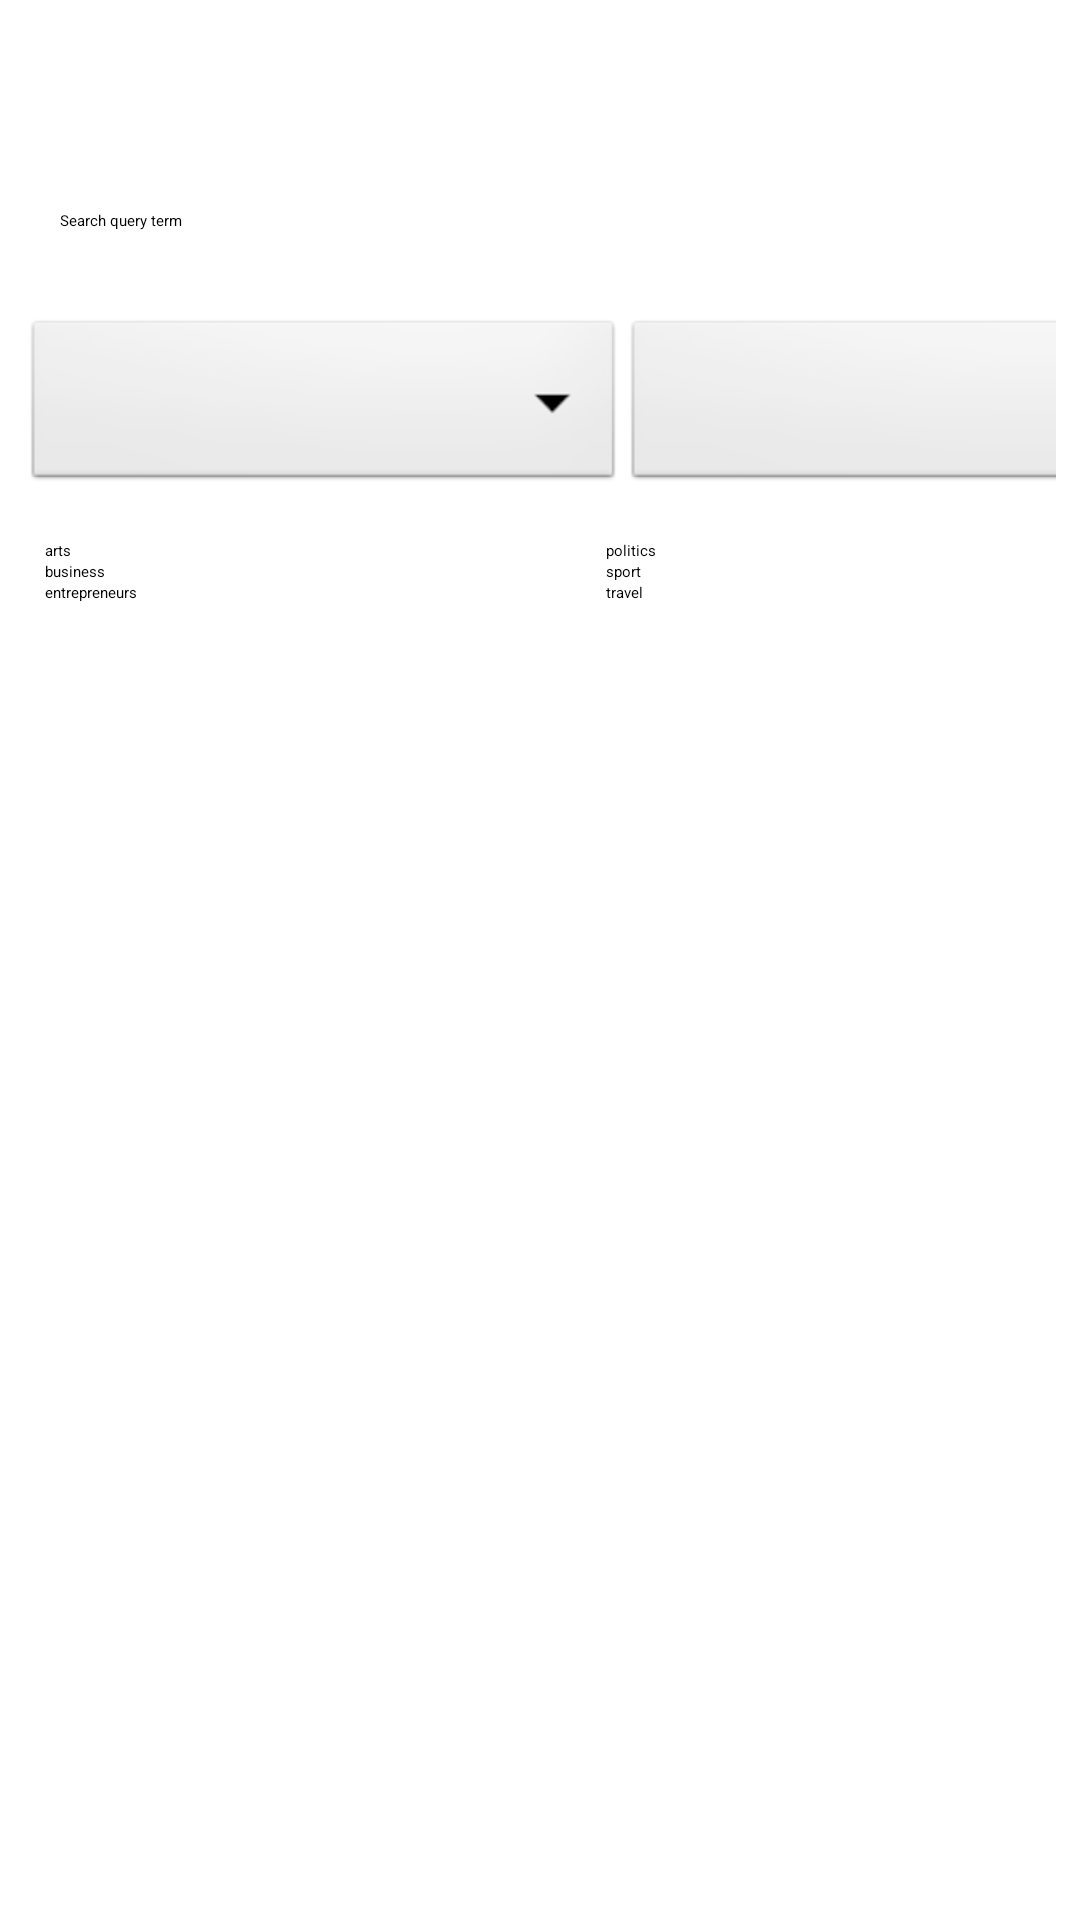

Produce the Android XML layout that renders to this screen, including the resource entries it uses.
<!-- AndroidManifest.xml: application theme Theme.MyNews2 -->
<!-- res/layout/search_items.xml -->
<?xml version="1.0" encoding="utf-8"?>
<LinearLayout xmlns:android="http://schemas.android.com/apk/res/android"
    xmlns:app="http://schemas.android.com/apk/res-auto"
    xmlns:tools="http://schemas.android.com/tools"
    android:layout_width="match_parent"
    android:layout_height="match_parent"
    android:orientation="vertical"
    android:id="@+id/search_articles">

    <LinearLayout
        android:layout_width="match_parent"
        android:layout_height="50dp"
        tools:ignore="UselessLeaf">
    </LinearLayout>

    <EditText
        android:id="@+id/query_term"
        android:layout_width="match_parent"
        android:layout_height="wrap_content"
        android:autofillHints=""
        android:hint="@string/search_query_term"
        android:padding="20dp"
        tools:ignore="TextFields,TextContrastCheck" />

    <LinearLayout
        android:id="@+id/dates"
        android:layout_width="match_parent"
        android:layout_height="60dp"
        android:layout_marginStart="8dp"
        android:layout_marginTop="8dp"
        android:layout_marginEnd="8dp"
        android:orientation="horizontal"
        app:layout_constraintEnd_toEndOf="parent"
        app:layout_constraintStart_toStartOf="parent"
        app:layout_constraintTop_toBottomOf="@+id/query_term"
        android:baselineAligned="false">



            <TextView
                android:id="@+id/begin_date"
                android:layout_width="200dp"
                android:layout_height="match_parent"
                style="@android:style/Widget.Spinner"
                android:focusable="false"

                tools:ignore="SpeakableTextPresentCheck" />




            <TextView
                android:id="@+id/end_date"
                style="@android:style/Widget.Spinner"
                android:layout_width="200dp"
                android:layout_height="match_parent"
                android:focusable="false"
                tools:ignore="SpeakableTextPresentCheck" />


    </LinearLayout>


    <LinearLayout
        android:layout_width="match_parent"
        android:layout_height="wrap_content"
        android:baselineAligned="false">

        <LinearLayout
            android:layout_width="wrap_content"
            android:layout_height="wrap_content"
            android:orientation="vertical"
            android:layout_weight="1"
            android:padding="15dp">

            <CheckBox
                android:id="@+id/checkbox_arts"
                android:layout_width="wrap_content"
                android:layout_height="wrap_content"
                android:text="@string/arts" />

            <CheckBox
                android:id="@+id/checkbox_business"
                android:layout_width="wrap_content"
                android:layout_height="wrap_content"
                android:text="@string/business" />

            <CheckBox
                android:id="@+id/checkbox_entrepreneurs"
                android:layout_width="wrap_content"
                android:layout_height="wrap_content"
                android:text="@string/entrepreneurs" />
        </LinearLayout>


        <LinearLayout
            android:layout_width="wrap_content"
            android:layout_height="wrap_content"
            android:orientation="vertical"
            android:layout_weight="1"
            android:padding="15dp">

            <CheckBox
                android:id="@+id/checkbox_politics"
                android:layout_width="wrap_content"
                android:layout_height="wrap_content"
                android:text="@string/politics" />

            <CheckBox
                android:id="@+id/checkbox_sports"
                android:layout_width="wrap_content"
                android:layout_height="wrap_content"
                android:text="@string/sport" />

            <CheckBox
                android:id="@+id/checkbox_travel"
                android:layout_width="wrap_content"
                android:layout_height="wrap_content"
                android:text="@string/travel" />

        </LinearLayout>
    </LinearLayout>


    <Button
        android:id="@+id/search_query_button"
        android:layout_width="match_parent"
        android:layout_height="wrap_content"
        android:layout_gravity="center"
        android:layout_marginStart="8dp"
        android:layout_marginTop="30dp"
        android:layout_marginEnd="8dp"
        android:text="@string/search"
        android:enabled="false"
        android:textColor="#ffffff"/>

</LinearLayout>
<!-- resources referenced by this layout -->
<resources>
  <string name="arts">arts</string>
  <string name="business">business</string>
  <string name="entrepreneurs">entrepreneurs</string>
  <string name="politics">politics</string>
  <string name="search">search</string>
  <string name="search_query_term">Search query term</string>
  <string name="sport">sport</string>
  <string name="travel">travel</string>
</resources>
